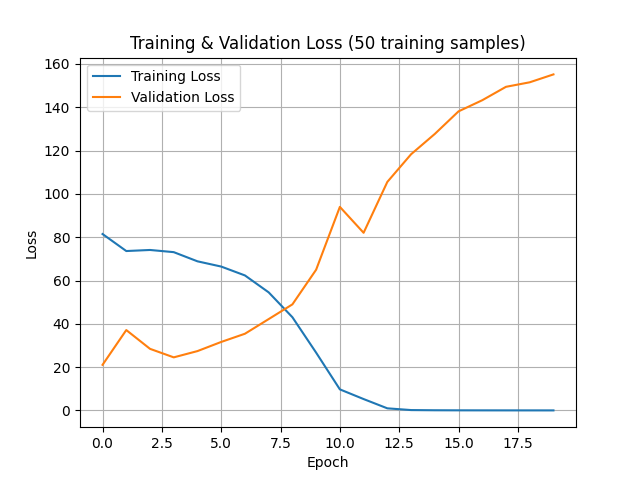

Source data for this figure (header and first rows):
epoch, training_loss, validation_loss
0, 81.47, 21.06
1, 73.61, 37.12
2, 74.11, 28.44
3, 73.1, 24.51
4, 68.86, 27.41
5, 66.44, 31.63
6, 62.34, 35.42
7, 54.53, 42.18
8, 43.04, 48.98
9, 26.68, 64.99
10, 9.724, 94.01
11, 5.249, 82.04
12, 0.9686, 105.5
13, 0.1668, 118.3
14, 0.07572, 127.7
15, 0.04372, 138.1
16, 0.02906, 143.3
17, 0.01949, 149.5
18, 0.01467, 151.5
19, 0.01122, 155.2
